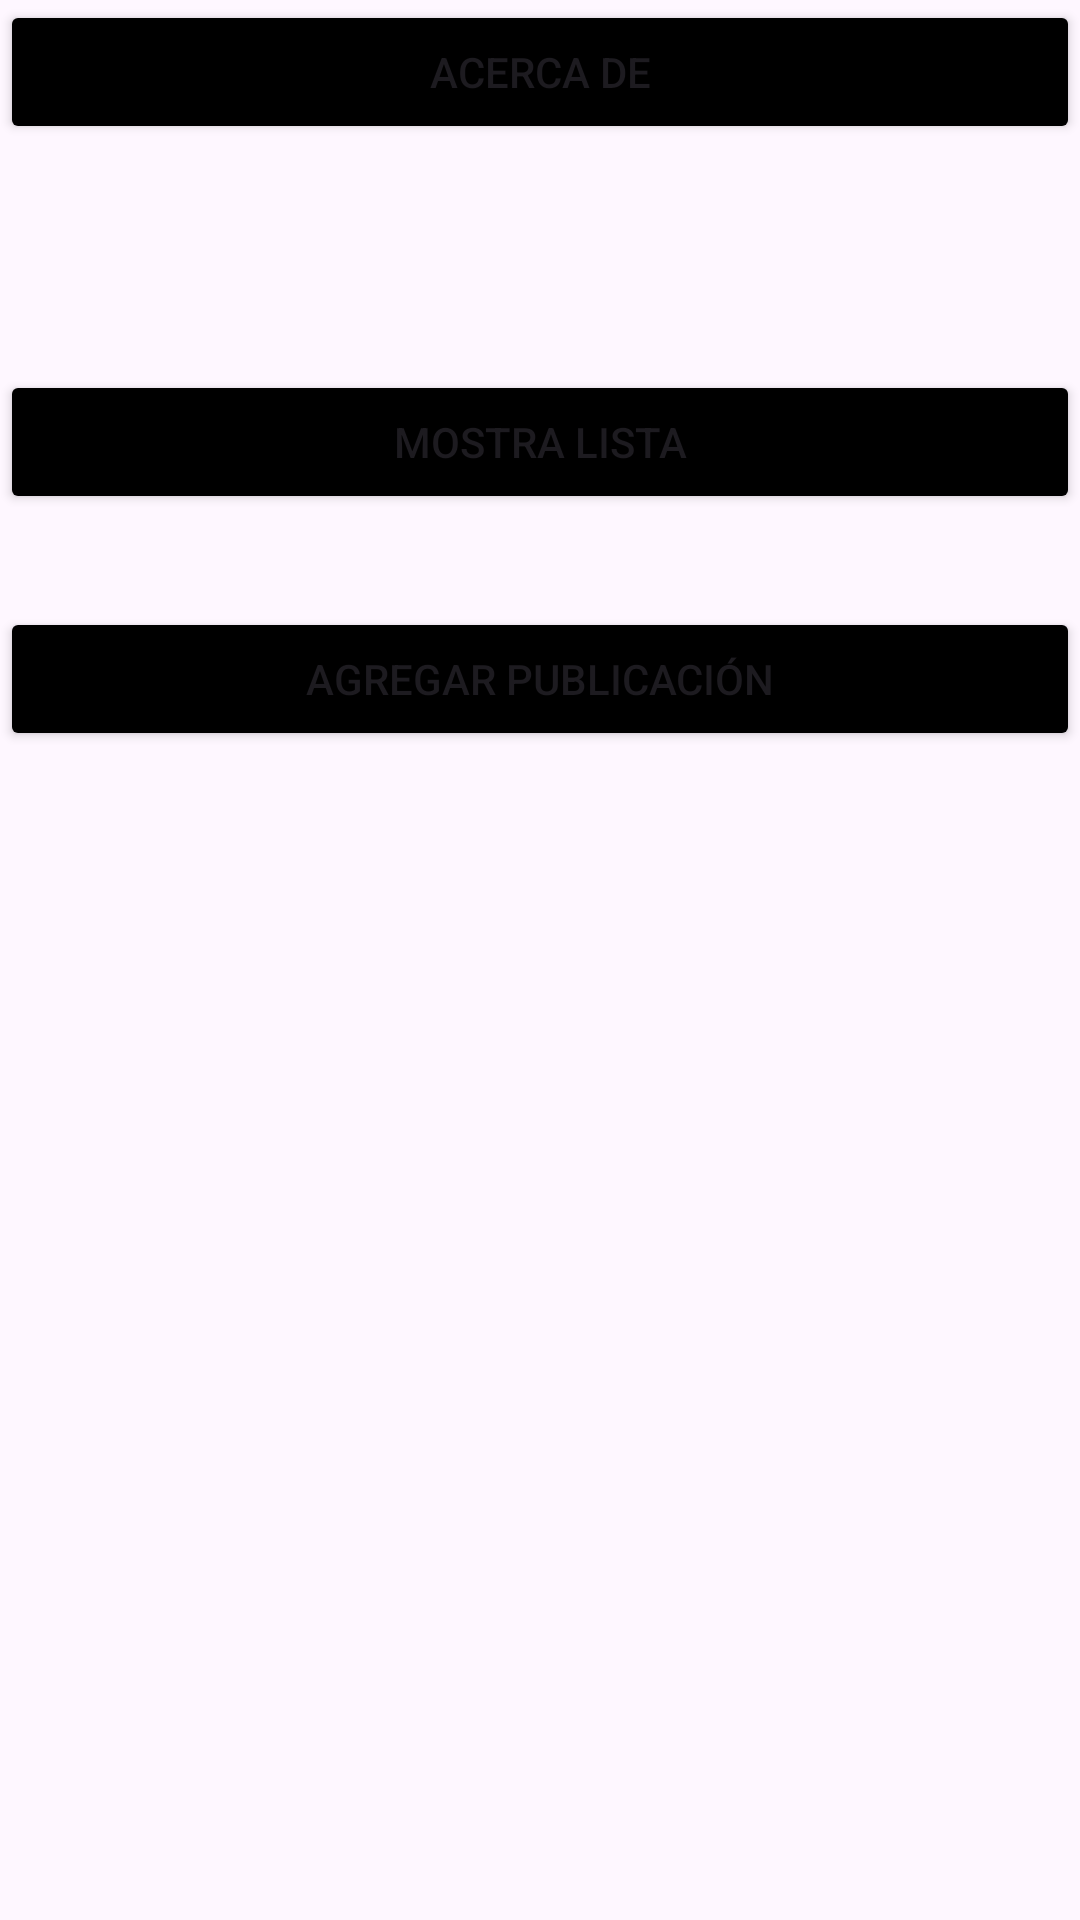

Write the Android layout XML for this screen, with the resource values it uses.
<!-- AndroidManifest.xml: application theme Theme.Primer_evaluacion -->
<!-- res/layout/activity_main.xml -->
<?xml version="1.0" encoding="utf-8"?>
<androidx.constraintlayout.widget.ConstraintLayout xmlns:android="http://schemas.android.com/apk/res/android"
    xmlns:app="http://schemas.android.com/apk/res-auto"
    xmlns:tools="http://schemas.android.com/tools"
    android:layout_width="match_parent"
    android:layout_height="match_parent"
    android:layout_margin="16dp"
    tools:context=".MainActivity">

    <Button
        android:id="@+id/btnAgregar"
        android:layout_width="match_parent"
        android:layout_height="wrap_content"
        android:backgroundTint="#000000"
        android:text="Agregar publicación"
        app:layout_constraintBottom_toBottomOf="parent"
        app:layout_constraintEnd_toEndOf="parent"
        app:layout_constraintHorizontal_bias="1.0"
        app:layout_constraintStart_toStartOf="parent"
        app:layout_constraintTop_toTopOf="parent"
        app:layout_constraintVertical_bias="0.342" />

    <Button
        android:id="@+id/btnMostrarLista"
        android:layout_width="match_parent"
        android:layout_height="wrap_content"
        android:backgroundTint="#000000"
        android:text="Mostra Lista"
        app:layout_constraintBottom_toTopOf="@id/btnAcercaDe"
        app:layout_constraintEnd_toEndOf="parent"
        app:layout_constraintHorizontal_bias="0.0"
        app:layout_constraintStart_toStartOf="parent"
        app:layout_constraintTop_toBottomOf="@id/btnAgregar"
        app:layout_constraintVertical_bias="0.426" />

    <Button
        android:id="@+id/btnAcercaDe"
        android:layout_width="match_parent"
        android:layout_height="wrap_content"
        android:backgroundTint="#000000"
        android:text="Acerca de"
        tools:layout_editor_absoluteX="0dp"
        tools:layout_editor_absoluteY="387dp" />


</androidx.constraintlayout.widget.ConstraintLayout>
<!-- resources referenced by this layout -->
<resources>
  <style name="Theme.Primer_evaluacion" parent="Base.Theme.Primer_evaluacion" />
  <style name="Base.Theme.Primer_evaluacion" parent="Theme.Material3.DayNight.NoActionBar">
          
          
      </style>
</resources>
